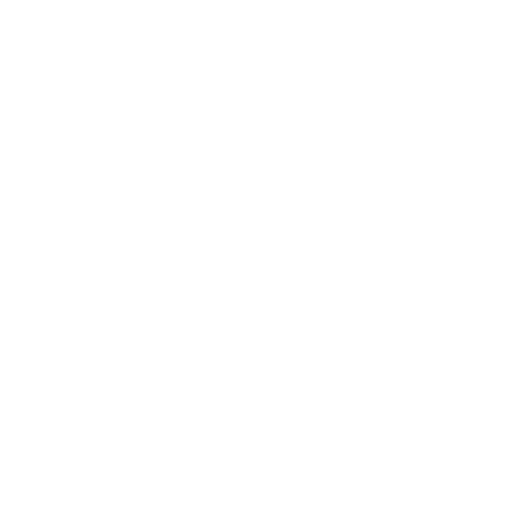
t = 0.00 s
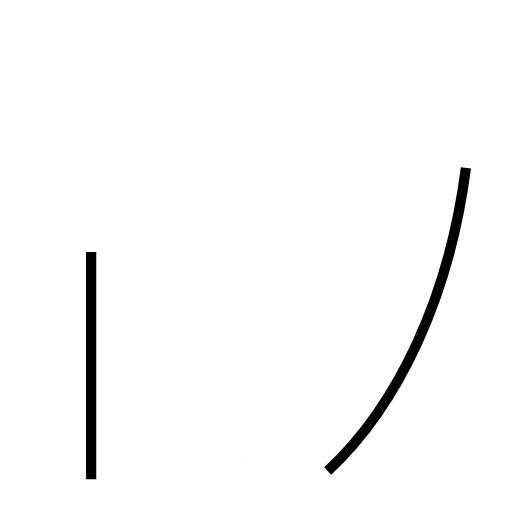
t = 1.66 s
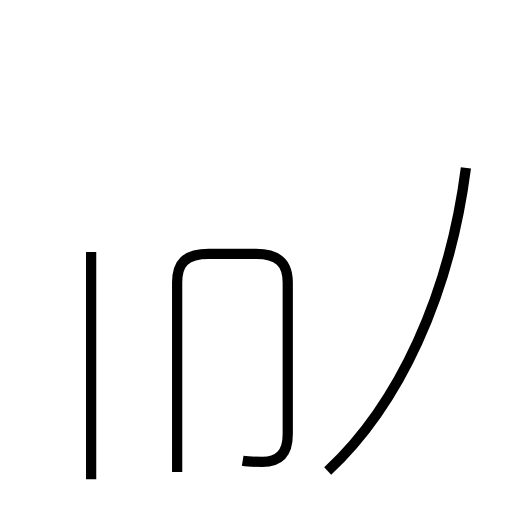
t = 3.27 s
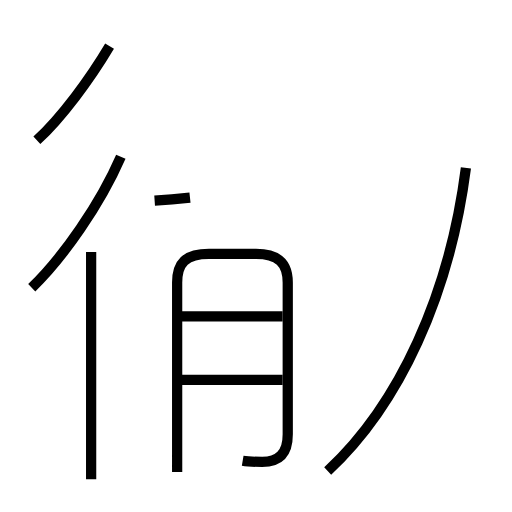
t = 4.79 s
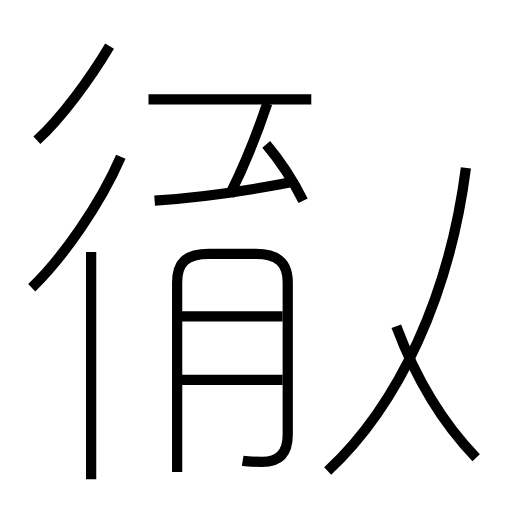
t = 6.53 s
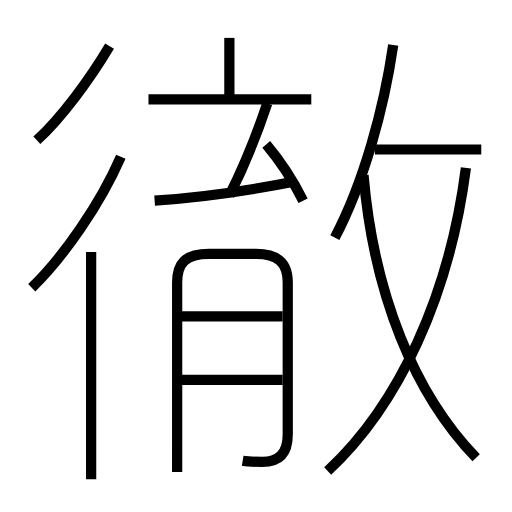
t = 8.06 s

The animated SVG that drew these frames (rendered in a browser with its animation timeline set to each time). Animation: 15 SMIL elements (animate=15); one cycle of 8.06 s.

<?xml version='1.0' encoding='utf-8'?>
<svg viewBox="0.0 -6.0 50.0 50.0" version="1.1" xmlns="http://www.w3.org/2000/svg"><rect x="-1000" y="-1000" width="2000" height="2000" stroke="white" fill="white" /><g style="fill:none;stroke:#000000;stroke-width:1"><path d="M 32.0 2.0 C 39.0 -4.5 43.9 -15.2 45.5 -27.6 " transform="translate(0.0 38.0)" stroke-dasharray="33.16505036796233" stroke-dashoffset="33.16505036796233"><animate attributeName="stroke-dashoffset" from="33.16505036796233" to="0" dur="0.9949515110388698s" begin="0s; anim_end.end" fill="freeze" id="anim0" /></path><path d="M 8.9 2.8 L 8.9 -19.4 " transform="translate(0.0 38.0)" stroke-dasharray="22.2" stroke-dashoffset="22.2"><animate attributeName="stroke-dashoffset" from="22.2" to="0" dur="0.6659999999999999s" begin="anim0.end" fill="freeze" id="anim1" /></path><path d="M 23.7 1.0 C 24.3 1.1 24.8 1.1 25.6 1.1 C 27.2 1.1 28.1 0.3 28.1 -1.6 L 28.1 -16.4 C 28.1 -18.3 27.2 -19.2 25.0 -19.2 L 20.4 -19.2 C 18.1 -19.2 17.3 -18.3 17.3 -16.4 L 17.3 2.1 " transform="translate(0.0 38.0)" stroke-dasharray="53.717680242912365" stroke-dashoffset="53.717680242912365"><animate attributeName="stroke-dashoffset" from="53.717680242912365" to="0" dur="1.6115304072873708s" begin="anim1.end" fill="freeze" id="anim2" /></path><path d="M 27.6 -6.9 L 17.6 -6.9 " transform="translate(0.0 38.0)" stroke-dasharray="10.0" stroke-dashoffset="10.0"><animate attributeName="stroke-dashoffset" from="10.0" to="0" dur="0.3s" begin="anim2.end" fill="freeze" id="anim3" /></path><path d="M 3.1 -15.9 C 6.2 -18.9 9.8 -24.1 11.8 -28.7 " transform="translate(0.0 38.0)" stroke-dasharray="15.559705604682948" stroke-dashoffset="15.559705604682948"><animate attributeName="stroke-dashoffset" from="15.559705604682948" to="0" dur="0.46679116814048843s" begin="anim3.end" fill="freeze" id="anim4" /></path><path d="M 27.6 -13.1 L 17.6 -13.1 " transform="translate(0.0 38.0)" stroke-dasharray="10.0" stroke-dashoffset="10.0"><animate attributeName="stroke-dashoffset" from="10.0" to="0" dur="0.3s" begin="anim4.end" fill="freeze" id="anim5" /></path><path d="M 3.6 -30.3 C 6.0 -32.5 8.8 -36.3 10.7 -39.5 " transform="translate(0.0 38.0)" stroke-dasharray="11.655781028488002" stroke-dashoffset="11.655781028488002"><animate attributeName="stroke-dashoffset" from="11.655781028488002" to="0" dur="0.34967343085464003s" begin="anim5.end" fill="freeze" id="anim6" /></path><path d="M 15.1 -24.4 C 19.4 -24.7 24.4 -25.4 28.9 -26.3 " transform="translate(0.0 38.0)" stroke-dasharray="13.93900404798453" stroke-dashoffset="13.93900404798453"><animate attributeName="stroke-dashoffset" from="13.93900404798453" to="0" dur="0.4181701214395359s" begin="anim6.end" fill="freeze" id="anim7" /></path><path d="M 29.6 -24.4 C 28.6 -26.4 27.1 -28.6 26.0 -29.9 " transform="translate(0.0 38.0)" stroke-dasharray="6.586501415526032" stroke-dashoffset="6.586501415526032"><animate attributeName="stroke-dashoffset" from="6.586501415526032" to="0" dur="0.19759504246578097s" begin="anim7.end" fill="freeze" id="anim8" /></path><path d="M 22.4 -24.9 C 23.9 -27.9 25.1 -30.9 26.1 -33.9 " transform="translate(0.0 38.0)" stroke-dasharray="9.739120721127911" stroke-dashoffset="9.739120721127911"><animate attributeName="stroke-dashoffset" from="9.739120721127911" to="0" dur="0.2921736216338373s" begin="anim8.end" fill="freeze" id="anim9" /></path><path d="M 30.4 -34.3 L 14.5 -34.3 " transform="translate(0.0 38.0)" stroke-dasharray="15.899999999999999" stroke-dashoffset="15.899999999999999"><animate attributeName="stroke-dashoffset" from="15.899999999999999" to="0" dur="0.4769999999999999s" begin="anim9.end" fill="freeze" id="anim10" /></path><path d="M 46.5 0.7 C 40.5 -5.5 36.5 -15.2 35.5 -26.9 " transform="translate(0.0 38.0)" stroke-dasharray="30.27927675964828" stroke-dashoffset="30.27927675964828"><animate attributeName="stroke-dashoffset" from="30.27927675964828" to="0" dur="0.9083783027894483s" begin="anim10.end" fill="freeze" id="anim11" /></path><path d="M 22.4 -34.5 L 22.4 -40.3 " transform="translate(0.0 38.0)" stroke-dasharray="5.799999999999997" stroke-dashoffset="5.799999999999997"><animate attributeName="stroke-dashoffset" from="5.799999999999997" to="0" dur="0.1739999999999999s" begin="anim11.end" fill="freeze" id="anim12" /></path><path d="M 32.7 -20.8 C 35.5 -26.1 37.5 -33.4 38.4 -39.6 " transform="translate(0.0 38.0)" stroke-dasharray="19.73069265493658" stroke-dashoffset="19.73069265493658"><animate attributeName="stroke-dashoffset" from="19.73069265493658" to="0" dur="0.5919207796480973s" begin="anim12.end" fill="freeze" id="anim13" /></path><path d="M 47.0 -29.4 L 36.6 -29.4" transform="translate(0.0 38.0)" stroke-dasharray="10.399999999999999" stroke-dashoffset="10.399999999999999"><animate attributeName="stroke-dashoffset" from="10.399999999999999" to="0" dur="0.31199999999999994s" begin="anim13.end" fill="freeze" id="anim_end" /></path></g></svg>
